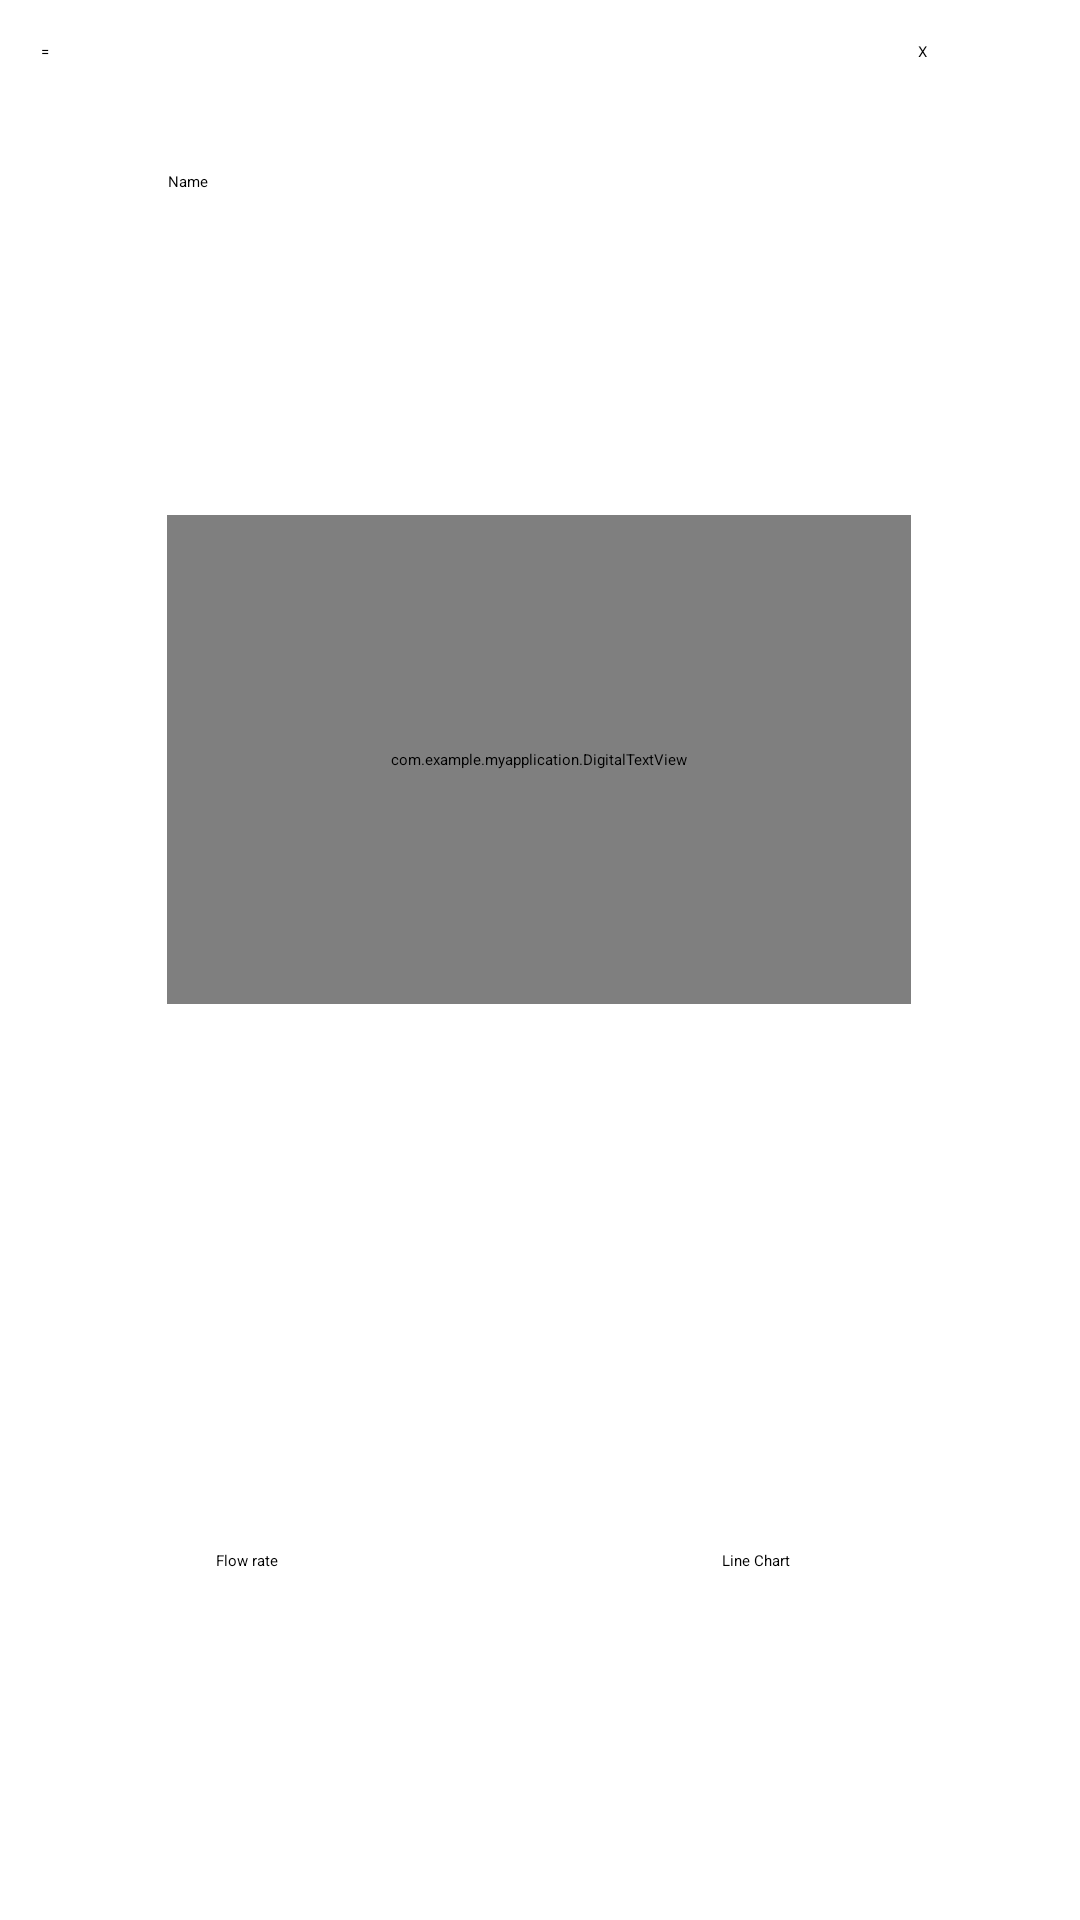

Here is an Android app screen rendered from its layout file. Give the layout XML and the strings, colors and styles it references.
<!-- AndroidManifest.xml: application theme Theme.MyApplication -->
<!-- res/layout/activity_detail.xml -->
<?xml version="1.0" encoding="utf-8"?>
<androidx.constraintlayout.widget.ConstraintLayout xmlns:android="http://schemas.android.com/apk/res/android"
    xmlns:app="http://schemas.android.com/apk/res-auto"
    xmlns:tools="http://schemas.android.com/tools"
    android:layout_width="match_parent"
    android:layout_height="match_parent"
    tools:context=".Detail">

    <com.github.mikephil.charting.charts.LineChart
        android:id="@+id/chart"
        android:layout_width="300dp"
        android:layout_height="400dp"
        android:layout_marginBottom="112dp"
        android:visibility="invisible"
        app:layout_constraintBottom_toTopOf="@+id/flowrate"
        app:layout_constraintEnd_toEndOf="parent"
        app:layout_constraintHorizontal_bias="0.495"
        app:layout_constraintStart_toStartOf="parent"
        app:layout_constraintTop_toBottomOf="@+id/name"
        app:layout_constraintVertical_bias="0.0" />

    <com.example.myapplication.DigitalTextView
        android:id="@+id/flow_rate"
        android:layout_width="248dp"
        android:layout_height="163dp"
        android:layout_marginTop="40dp"
        android:gravity="center"
        android:inputType="numberDecimal"
        android:text="000"
        android:textAppearance="@style/TextAppearance.AppCompat.Display1"
        android:textColor="#FF0000"
        android:textSize="80dp"
        app:layout_constraintBottom_toBottomOf="parent"
        app:layout_constraintEnd_toEndOf="parent"
        app:layout_constraintHorizontal_bias="0.496"
        app:layout_constraintStart_toStartOf="parent"
        app:layout_constraintTop_toTopOf="parent"
        app:layout_constraintVertical_bias="0.301" />

    <Button
        android:id="@+id/options"
        android:layout_width="50dp"
        android:layout_height="48dp"
        android:layout_marginStart="4dp"
        android:onClick="setOptions"
        android:text="="
        app:layout_constraintBottom_toBottomOf="parent"
        app:layout_constraintEnd_toStartOf="@+id/close"
        app:layout_constraintHorizontal_bias="0.039"
        app:layout_constraintStart_toStartOf="parent"
        app:layout_constraintTop_toTopOf="parent"
        app:layout_constraintVertical_bias="0.023" />

    <Button
        android:id="@+id/close"
        android:layout_width="50dp"
        android:layout_height="48dp"
        android:layout_marginEnd="4dp"
        android:onClick="setClose"
        android:text="X"
        app:layout_constraintBottom_toBottomOf="parent"
        app:layout_constraintEnd_toEndOf="parent"
        app:layout_constraintTop_toTopOf="parent"
        app:layout_constraintVertical_bias="0.023" />

    <Button
        android:id="@+id/flowrate"
        android:layout_width="wrap_content"
        android:layout_height="wrap_content"
        android:layout_marginStart="72dp"
        android:layout_marginBottom="16dp"
        android:onClick="setFlowrate"
        android:text="Flow rate"
        app:layout_constraintBottom_toBottomOf="parent"
        app:layout_constraintStart_toStartOf="parent"
        app:layout_constraintTop_toBottomOf="@+id/flow_rate"
        app:layout_constraintVertical_bias="0.645" />

    <Button
        android:id="@+id/linechart"
        android:layout_width="wrap_content"
        android:layout_height="wrap_content"
        android:layout_marginEnd="40dp"
        android:layout_marginBottom="24dp"
        android:onClick="setLinechart"
        android:text="Line Chart"
        app:layout_constraintBottom_toBottomOf="parent"
        app:layout_constraintEnd_toEndOf="parent"
        app:layout_constraintHorizontal_bias="0.724"
        app:layout_constraintStart_toEndOf="@+id/flowrate"
        app:layout_constraintTop_toBottomOf="@+id/flow_rate"
        app:layout_constraintVertical_bias="0.663" />

    <TextView
        android:id="@+id/name"
        android:layout_width="248dp"
        android:layout_height="58dp"
        android:text="Name"
        app:layout_constraintBottom_toTopOf="@+id/flow_rate"
        app:layout_constraintEnd_toEndOf="parent"
        app:layout_constraintStart_toStartOf="parent"
        app:layout_constraintTop_toTopOf="parent" />
</androidx.constraintlayout.widget.ConstraintLayout>
<!-- resources referenced by this layout -->
<resources>

</resources>
